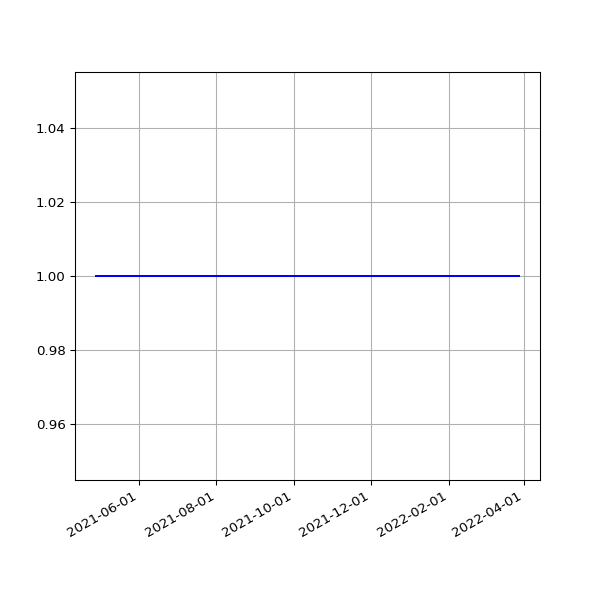

The table this chart was drawn from, first rows:
date, 2.03
2021-04-28 19:20:37 +0100, 1
2021-04-29 19:20:06 +0100, 1
2021-04-30 19:18:44 +0100, 1
2021-05-01 19:16:10 +0100, 1
2021-05-02 19:15:26 +0100, 1
2021-05-03 19:25:54 +0100, 1
2021-05-04 19:16:30 +0100, 1
2021-05-05 19:18:06 +0100, 1
2021-05-06 19:18:59 +0100, 1
2021-05-07 19:17:58 +0100, 1
2021-05-08 19:22:12 +0100, 1
2021-05-09 19:11:58 +0100, 1
2021-05-10 19:17:37 +0100, 1
2021-05-12T01:01:55Z, 1
2021-05-13T01:09:53Z, 1
2021-05-14T01:15:39Z, 1
2021-05-15T06:43:28Z, 1
2021-05-16T01:18:55Z, 1
2021-05-17T01:09:03Z, 1
2021-05-18T06:42:26Z, 1
2021-05-19T01:13:48Z, 1
2021-05-20T01:09:01Z, 1
2021-05-21T01:13:57Z, 1
2021-05-22T01:12:38Z, 1
2021-05-23T01:20:03Z, 1
2021-05-24T01:16:54Z, 1
2021-05-25T01:14:00Z, 1
2021-05-26T01:25:42Z, 1
2021-05-27T01:27:43Z, 1
2021-05-28T01:34:06Z, 1
2021-05-29T01:44:29Z, 1
2021-05-30T01:52:07Z, 1
2021-05-31T02:08:08Z, 1
2021-06-01T02:24:16Z, 1
2021-06-02T02:31:00Z, 1
2021-06-03T02:11:37Z, 1
2021-06-04T01:57:17Z, 1
2021-06-04T08:12:16Z, 1
2021-06-05T01:33:07Z, 1
2021-06-06T01:25:41Z, 1
2021-06-07T01:31:36Z, 1
2021-06-08T01:27:38Z, 1
2021-06-09T01:05:59Z, 1
2021-06-10T01:09:25Z, 1
2021-06-11T01:06:05Z, 1
2021-06-12T00:59:59Z, 1
2021-06-13T01:03:12Z, 1
2021-06-14T01:03:23Z, 1
2021-06-15T01:03:27Z, 1
2021-06-16T01:01:53Z, 1
2021-06-17T01:06:45Z, 1
2021-06-18T01:04:25Z, 1
2021-06-19T01:06:44Z, 1
2021-06-20T01:05:19Z, 1
2021-06-21T01:07:56Z, 1
2021-06-22T01:05:32Z, 1
2021-06-23T01:00:34Z, 1
2021-06-24T00:56:28Z, 1
2021-06-25T01:09:19Z, 1
2021-06-26T01:04:37Z, 1
... 261 more rows
